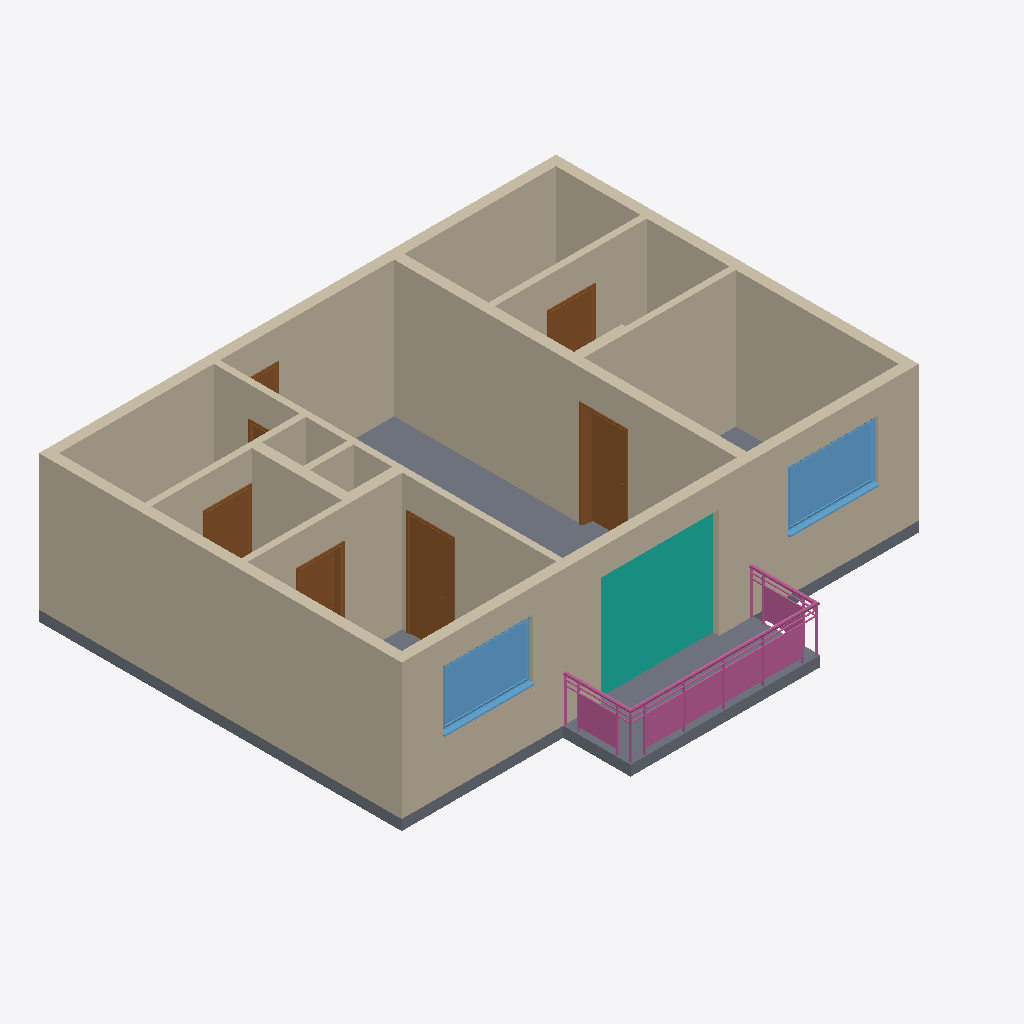
Isometric view of an IFC building model (IFC-SPF (STEP), schema IFC2X3, length unit foot), seen from the south-west, elements coloured by IFC class: 14 walls (beige), 7 doors (brown), 2 windows (light blue), 1 slab (grey), 1 curtain wall (teal), 1 railing (pink).
Extent 10.5 m × 8.7 m × 3.0 m (x, y, z). Storeys (2): Level 0 at 0.00 m; Level 1 at 2.74 m. Elements (26): 14 IfcWallStandardCase, 7 IfcDoor, 2 IfcWindow, 1 IfcCurtainWall, 1 IfcRailing, 1 IfcSlab.

HEADER;
FILE_DESCRIPTION(('ViewDefinition [CoordinationView_V2.0, QuantityTakeOffAddOnView]','RevitIdentifiers [VersionGUID: [number]-0e87-4e34-bc40-e82e63afbb9b, NumberOfSaves: 9]','CoordinateReference [CoordinateBase: Coordenadas compartilhadas]'),'2;1');
FILE_NAME('Project Number','2024-04-24T09:08:31-03:00',(''),(''),'ODA SDAI 24.6','Autodesk Revit 24.2.0.63 (PTB) - IFC 24.2.0.63','');
FILE_SCHEMA(('IFC2X3'));
ENDSEC;
DATA;
#108=IFCPROJECT('0JgakN_U94XBd$xQtuueF$',#18,'Project Number',$,$,'Project Name','Project Status',(#101,#106),#98);
#123=IFCSITE('0JgakN_U94XBd$xQtuueFz',#18,'Default',$,$,#122,$,$,.ELEMENT.,$,$,$,$,$);
#113=IFCBUILDING('0JgakN_U94XBd$xQtuueF_',#18,'',$,$,#111,$,'',.ELEMENT.,$,$,$);
#116=IFCBUILDINGSTOREY('3Zu5Bv0LOHrPC10026FoQQ',#18,'Level 0',$,'Nível:Circle Head - Project Datum',#115,$,'Level 0',.ELEMENT.,0.0);
#120=IFCBUILDINGSTOREY('15Z0v90RiHrPC20026FoKR',#18,'Level 1',$,'Nível:Circle Head - Project Datum',#119,$,'Level 1',.ELEMENT.,9.0);
#897=IFCWALLSTANDARDCASE('3v3DkXWEDB3OhLIYrqAB$P',#18,'Parede básica:Concrete Wall:322798',$,'Parede básica:Concrete Wall',#881,#896,'322798');
#944=IFCWALLSTANDARDCASE('3v3DkXWEDB3OhLIYrqABxg',#18,'Parede básica:Concrete Wall:323037',$,'Parede básica:Concrete Wall',#932,#943,'323037');
#1034=IFCWALLSTANDARDCASE('3v3DkXWEDB3OhLIYrqABtM',#18,'Parede básica:Concrete Wall:323297',$,'Parede básica:Concrete Wall',#1022,#1033,'323297');
#1001=IFCWALLSTANDARDCASE('3v3DkXWEDB3OhLIYrqABr3',#18,'Parede básica:Concrete Wall:323188',$,'Parede básica:Concrete Wall',#989,#1000,'323188');
#23371=IFCWALLSTANDARDCASE('3V44eVFxj1T8zXUPTPga$s',#18,'Parede básica:Concrete Wall:332067',$,'Parede básica:Concrete Wall',#23359,#23370,'332067');
#31321=IFCSLAB('3Ug9PQer1FnBKI8pC3sq40',#18,'Piso:Floor-Upper_160mmConc-CorusComFlor51:333408',$,'Piso:Floor-Upper_160mmConc-CorusComFlor51',#31300,#31320,'333408',.FLOOR.);
#1071=IFCWALLSTANDARDCASE('3v3DkXWEDB3OhLIYrqAADL',#18,'Parede básica:Internall Wall:323682',$,'Parede básica:Internall Wall',#1055,#1070,'323682');
#23306=IFCCURTAINWALL('3V44eVFxj1T8zXUPTPgaxS',#18,'Parede cortina:Curtain_Wall-Empty:331785',$,'Parede cortina:Curtain_Wall-Empty',#23305,$,'331785');
#23437=IFCWALLSTANDARDCASE('3V44eVFxj1T8zXUPTPgamL',#18,'Parede básica:Internall Wall:332480',$,'Parede básica:Internall Wall',#23425,#23436,'332480');
#32854=IFCRAILING('3V44eVFxj1T8zXUPTPgbCC',#18,'Guarda-corpo:Glass_Panel-Bottom_Fill:331225',$,'Guarda-corpo:Glass_Panel-Bottom_Fill',#31353,#32853,'331225',.NOTDEFINED.);
#23404=IFCWALLSTANDARDCASE('3V44eVFxj1T8zXUPTPgayf',#18,'Parede básica:Internall Wall:332284',$,'Parede básica:Internall Wall',#23392,#23403,'332284');
#23252=IFCWALLSTANDARDCASE('3v3DkXWEDB3OhLIYrqAAiZ',#18,'Parede básica:Concrete Wall:325652',$,'Parede básica:Concrete Wall',#23240,#23251,'325652');
#31266=IFCWINDOW('3XANYRL4n4bfOFZlhh1YIM',#18,'Windows_Sgl_Plain:1810x1210mm:333076',$,'Windows_Sgl_Plain:1810x1210mm',#33046,#31262,'333076',3.969816272965882,5.938320209973764);
#31289=IFCWINDOW('3XANYRL4n4bfOFZlhh1YJp',#18,'Windows_Sgl_Plain:1810x1210mm:333169',$,'Windows_Sgl_Plain:1810x1210mm',#33066,#31285,'333169',3.969816272965882,5.93832020997376);
#23219=IFCWALLSTANDARDCASE('3v3DkXWEDB3OhLIYrqAAHi',#18,'Parede básica:Concrete Wall:325467',$,'Parede básica:Concrete Wall',#23207,#23218,'325467');
#1115=IFCWALLSTANDARDCASE('3v3DkXWEDB3OhLIYrqAAFD',#18,'Parede básica:Internall Wall:323834',$,'Parede básica:Internall Wall',#1103,#1114,'323834');
#30791=IFCDOOR('3V44eVFxj1T8zXUPTPgark',#18,'Doors_IntSgl:910x2110mm:332731',$,'Doors_IntSgl:910x2110mm',#33086,#30787,'332731',6.922572178477633,2.9855643044619384);
#23191=IFCDOOR('3v3DkXWEDB3OhLIYrqAAQB',#18,'Doors_IntSgl:910x2110mm:325052',$,'Doors_IntSgl:910x2110mm',#33146,#23187,'325052',6.922572178477633,2.9855643044619384);
#1148=IFCWALLSTANDARDCASE('3v3DkXWEDB3OhLIYrqAAAd',#18,'Parede básica:Internall Wall:323984',$,'Parede básica:Internall Wall',#1136,#1147,'323984');
#15861=IFCDOOR('3v3DkXWEDB3OhLIYrqAAOa',#18,'Doors_IntSgl:910x2110mm:324883',$,'Doors_IntSgl:910x2110mm',#33166,#15857,'324883',6.922572178477633,2.9855643044619384);
#15879=IFCDOOR('3v3DkXWEDB3OhLIYrqAAPn',#18,'Doors_IntSgl:910x2110mm:324934',$,'Doors_IntSgl:910x2110mm',#33186,#15875,'324934',6.922572178477633,2.985564304461935);
#30813=IFCDOOR('3V44eVFxj1T8zXUPTPgagP',#18,'Doors_IntSgl:910x2110mm:332876',$,'Doors_IntSgl:910x2110mm',#33206,#30809,'332876',6.922572178477633,2.9855643044619384);
#23470=IFCWALLSTANDARDCASE('3V44eVFxj1T8zXUPTPgasS',#18,'Parede básica:Concrete Wall:332617',$,'Parede básica:Concrete Wall',#23458,#23469,'332617');
#23285=IFCWALLSTANDARDCASE('3v3DkXWEDB3OhLIYrqAAeI',#18,'Parede básica:Internall Wall:325925',$,'Parede básica:Internall Wall',#23273,#23284,'325925');
#8521=IFCDOOR('3v3DkXWEDB3OhLIYrqAA6w',#18,'Doors_IntSgl:1010x2110mm:324237',$,'Doors_IntSgl:1010x2110mm',#33106,#8517,'324237',6.92257217847769,3.3136482939632543);
#15838=IFCDOOR('3v3DkXWEDB3OhLIYrqAATz',#18,'Doors_IntSgl:910x2110mm:324682',$,'Doors_IntSgl:910x2110mm',#33126,#15834,'324682',6.922572178477633,2.9855643044619384);
ENDSEC;